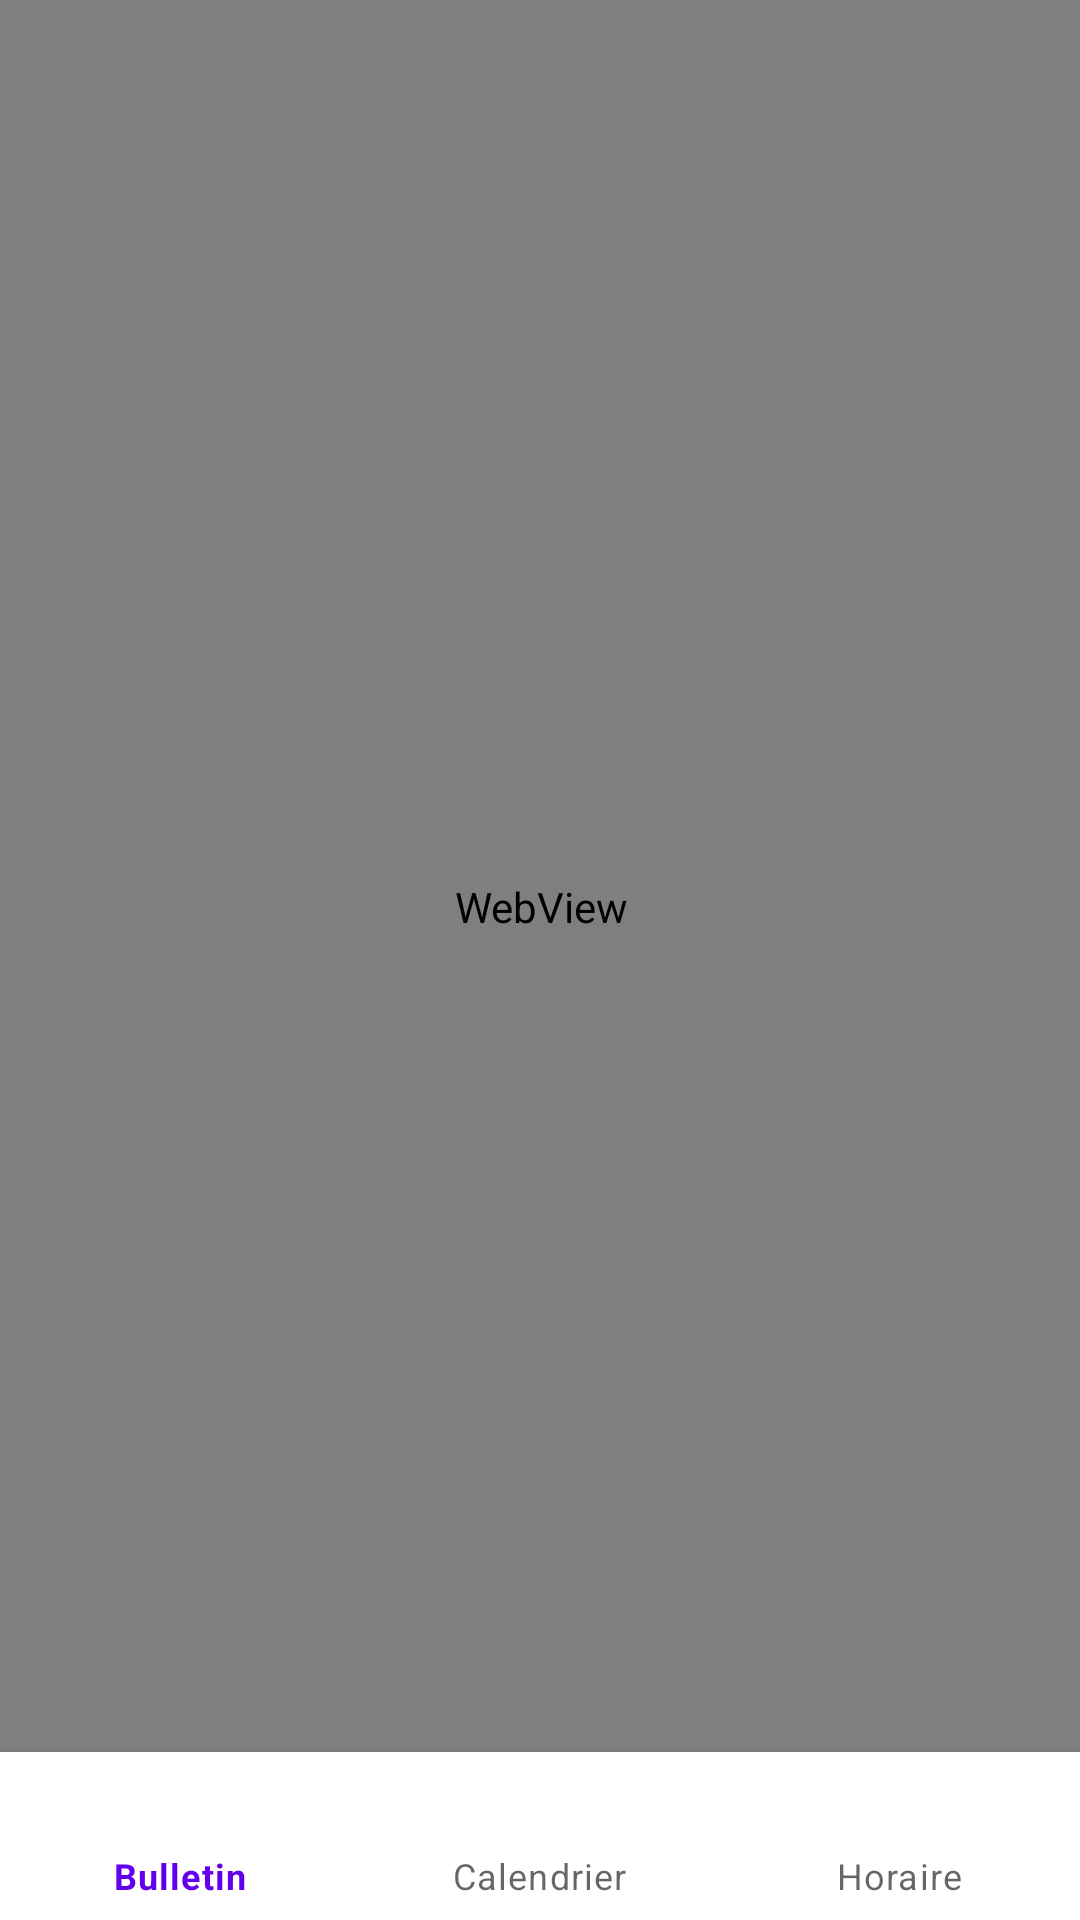

The Android layout XML behind this screen, and the referenced resources:
<!-- AndroidManifest.xml: application theme Theme.ESIGStudentApp -->
<!-- res/layout/activity_e_s_i_g_web.xml -->
<?xml version="1.0" encoding="utf-8"?>
<androidx.constraintlayout.widget.ConstraintLayout xmlns:android="http://schemas.android.com/apk/res/android"
    xmlns:app="http://schemas.android.com/apk/res-auto"
    xmlns:tools="http://schemas.android.com/tools"
    android:layout_width="match_parent"
    android:layout_height="match_parent"
    tools:context=".ESIG_web">

    <com.google.android.material.bottomnavigation.BottomNavigationView
        android:id="@+id/nav_view"
        android:layout_width="0dp"
        android:layout_height="wrap_content"
        android:layout_marginStart="0dp"
        android:layout_marginEnd="0dp"
        android:background="?android:attr/windowBackground"
        app:layout_constraintBottom_toBottomOf="parent"
        app:layout_constraintLeft_toLeftOf="parent"
        app:layout_constraintRight_toRightOf="parent"
        app:menu="@menu/menu_bottom_app" />

    <WebView
        android:id="@+id/esigWeb"
        android:layout_width="413dp"
        android:layout_height="676dp"
        app:layout_constraintBottom_toBottomOf="parent"
        app:layout_constraintEnd_toEndOf="parent"
        app:layout_constraintStart_toStartOf="parent" />
</androidx.constraintlayout.widget.ConstraintLayout>
<!-- resources referenced by this layout -->
<resources>
  <style name="Theme.ESIGStudentApp" parent="Theme.MaterialComponents.DayNight.DarkActionBar">
          
          <item name="colorPrimary">@color/purple_500</item>
          <item name="colorPrimaryVariant">@color/purple_700</item>
          <item name="colorOnPrimary">@color/white</item>
          
          <item name="colorSecondary">@color/teal_200</item>
          <item name="colorSecondaryVariant">@color/teal_700</item>
          <item name="colorOnSecondary">@color/black</item>
          
          <item name="android:statusBarColor" tools:targetApi="l">?attr/colorPrimaryVariant</item>
          
      </style>
  <!-- not gathered from this repository: default colours our renderer supplied (Android Studio template values) -->
  <color name="purple_500">#FF6200EE</color>
  <color name="purple_700">#FF3700B3</color>
  <color name="teal_200">#FF03DAC5</color>
  <color name="teal_700">#FF018786</color>
  <color name="black">#FF000000</color>
  <color name="white">#FFFFFFFF</color>
</resources>
